Photos from the image-classification dataset "datasets" in the GitHub repository chinmoy12c/spsVision. Its 3 classes are: paper, scissor, stone.

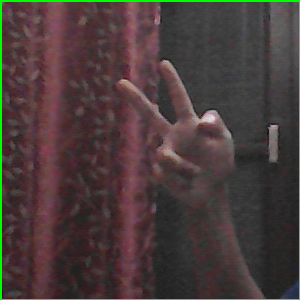
Label: scissor

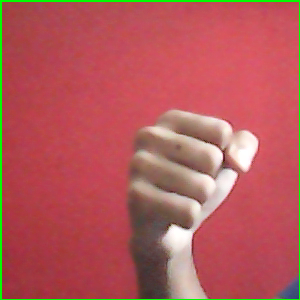
Label: stone

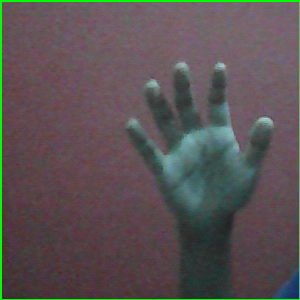
Label: paper

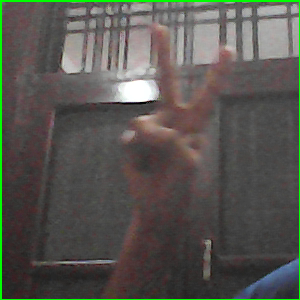
Label: scissor

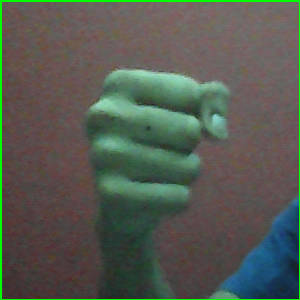
Label: stone

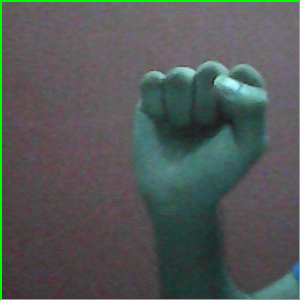
Label: stone
